The GitHub repository TeleMidia/deep-jpeg-mpeg-decoder contains a labelled image folder "dataset_fruits360" with 22 categories: apple Braeburn, apple Crimson Snow, apple Granny Smith, apple Pink Lady, apple red 1, apple red 2, apple red 3, apple red yellow 1, apple red yellow 2, apricot, maracuja, orange, papaya, pear red, pear Williams, rambutan, strawberry, strawberry wedge, tomato 1, tomato 4, tomato cherry red, walnut. Examples follow, each with its label.

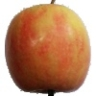
Label: apple Pink Lady

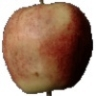
Label: apple red 3

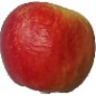
Label: apple red yellow 1

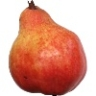
Label: pear red

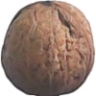
Label: walnut

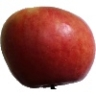
Label: apple Crimson Snow
